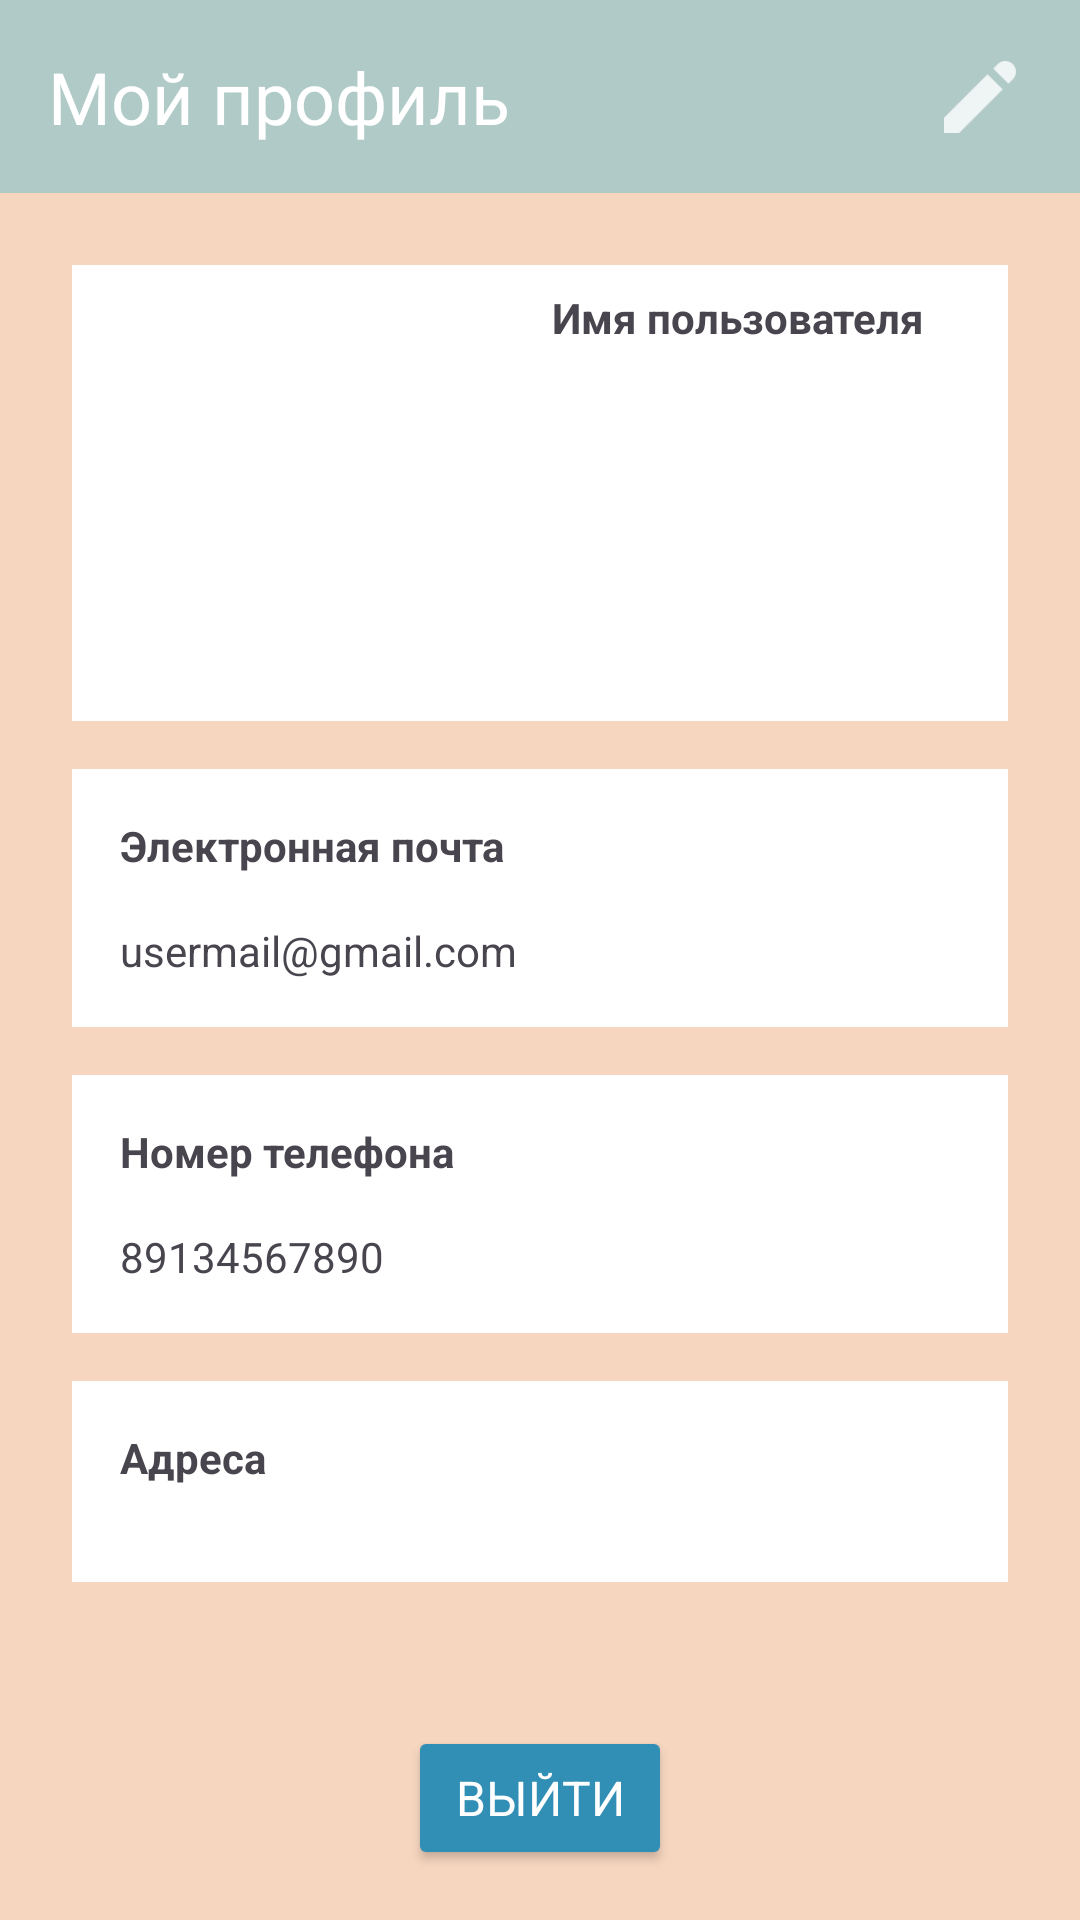

Reconstruct the res/layout file that produces this screen, plus the resources it refers to.
<!-- AndroidManifest.xml: application theme Theme.ToyTrade2 -->
<!-- res/layout/fragment_profile.xml -->
<?xml version="1.0" encoding="utf-8"?>
<androidx.constraintlayout.widget.ConstraintLayout xmlns:android="http://schemas.android.com/apk/res/android"
    xmlns:tools="http://schemas.android.com/tools"
    android:layout_width="match_parent"
    android:layout_height="match_parent"
    xmlns:app="http://schemas.android.com/apk/res-auto"
    android:background="@color/creme">

    <LinearLayout
        android:id="@+id/topLinearLayout"
        android:layout_width="match_parent"
        android:layout_height="wrap_content"
        android:background="@color/mint"
        app:layout_constraintEnd_toEndOf="parent"
        app:layout_constraintStart_toStartOf="parent"
        app:layout_constraintTop_toTopOf="parent">

        <TextView
            android:layout_width="wrap_content"
            android:layout_height="wrap_content"
            android:layout_weight="10"
            android:padding="16dp"
            android:text="@string/my_profile_up"
            android:textColor="@color/white"
            android:textSize="24sp" />

        <ImageButton
            android:id="@+id/editProfileImageButton"
            android:layout_width="wrap_content"
            android:layout_height="match_parent"
            android:layout_weight="1"
            android:backgroundTint="@color/mint"
            android:padding="16dp"
            android:src="@drawable/edit" />

    </LinearLayout>

    <LinearLayout
        android:id="@+id/profileLinearLayout"
        android:layout_width="0dp"
        android:layout_height="wrap_content"
        android:orientation="vertical"
        android:padding="24dp"
        app:layout_constraintEnd_toEndOf="parent"
        app:layout_constraintStart_toStartOf="parent"
        app:layout_constraintTop_toBottomOf="@+id/topLinearLayout">

        <LinearLayout
            android:id="@+id/nameLinearLayout"
            android:layout_width="match_parent"
            android:layout_height="wrap_content"
            android:background="#FFFFFF"
            android:orientation="horizontal">

            <ImageView
                android:id="@+id/profileImageView"
                android:layout_width="152dp"
                android:layout_height="152dp"
                tools:srcCompat="@tools:sample/avatars" />

            <TextView
                android:id="@+id/profileUserNameValueTextView"
                android:layout_width="0dp"
                android:layout_height="wrap_content"
                android:layout_weight="1"
                android:padding="8dp"
                android:text="@string/username"
                android:textStyle="bold" />
        </LinearLayout>

        <LinearLayout
            android:id="@+id/emailLinearLayout"
            android:layout_width="match_parent"
            android:layout_height="wrap_content"
            android:layout_marginTop="16dp"
            android:background="#FFFFFF"
            android:orientation="vertical"
            android:padding="8dp">

            <TextView
                android:id="@+id/profileEmailTextView"
                android:layout_width="wrap_content"
                android:layout_height="wrap_content"
                android:layout_weight="1"
                android:padding="8dp"
                android:text="@string/email"
                android:textStyle="bold" />

            <TextView
                android:id="@+id/profileEmailValueTextView"
                android:layout_width="wrap_content"
                android:layout_height="wrap_content"
                android:layout_weight="1"
                android:padding="8dp"
                android:text="@string/email_example" />
        </LinearLayout>

        <LinearLayout
            android:id="@+id/phoneLinearLayout"
            android:layout_width="match_parent"
            android:layout_height="wrap_content"
            android:layout_marginTop="16dp"
            android:background="#FFFFFF"
            android:orientation="vertical"
            android:padding="8dp">

            <TextView
                android:id="@+id/profilePhoneTextView"
                android:layout_width="wrap_content"
                android:layout_height="wrap_content"
                android:layout_weight="1"
                android:padding="8dp"
                android:text="@string/phone"
                android:textStyle="bold" />

            <TextView
                android:id="@+id/profilePhoneValueTextView"
                android:layout_width="wrap_content"
                android:layout_height="wrap_content"
                android:layout_weight="1"
                android:padding="8dp"
                android:text="@string/phone_example" />
        </LinearLayout>

        <LinearLayout
            android:id="@+id/addressLinearLayout"
            android:layout_width="match_parent"
            android:layout_height="wrap_content"
            android:layout_marginTop="16dp"
            android:background="#FFFFFF"
            android:orientation="vertical"
            android:padding="8dp">

            <TextView
                android:id="@+id/profileAddressTextView"
                android:layout_width="wrap_content"
                android:layout_height="wrap_content"
                android:layout_weight="1"
                android:padding="8dp"
                android:text="@string/addresses"
                android:textStyle="bold" />

            <LinearLayout
                android:id="@+id/userAddressesLinearLayout"
                android:layout_width="match_parent"
                android:layout_height="match_parent"
                android:layout_weight="1"
                android:orientation="vertical"
                android:padding="8dp">

            </LinearLayout>

        </LinearLayout>

    </LinearLayout>

    <Button
        android:id="@+id/exitButton"
        android:layout_width="wrap_content"
        android:layout_height="wrap_content"
        android:layout_marginTop="24dp"
        android:backgroundTint="@color/blue"
        android:fontFamily="sans-serif"
        android:padding="8dp"
        android:text="@string/exit"
        android:textAlignment="center"
        android:textColor="@color/white"
        android:textSize="16sp"
        app:layout_constraintEnd_toEndOf="parent"
        app:layout_constraintStart_toStartOf="parent"
        app:layout_constraintTop_toBottomOf="@+id/profileLinearLayout" />



</androidx.constraintlayout.widget.ConstraintLayout>
<!-- resources referenced by this layout -->
<resources>
  <color name="blue">#318FB5</color>
  <color name="creme">#F6D6BF</color>
  <color name="mint">#B0CAC7</color>
  <color name="white">#FFFFFFFF</color>
  <!-- drawable edit: png bitmap (drawable-hdpi, 469 bytes) -->
  <string name="addresses">Адреса</string>
  <string name="email">Электронная почта</string>
  <string name="email_example">usermail@gmail.com</string>
  <string name="exit">Выйти</string>
  <string name="my_profile_up">Мой профиль</string>
  <string name="phone">Номер телефона</string>
  <string name="phone_example">89134567890</string>
  <string name="username">Имя пользователя</string>
  <style name="Theme.ToyTrade2" parent="Base.Theme.ToyTrade2" />
  <style name="Base.Theme.ToyTrade2" parent="Theme.Material3.DayNight.NoActionBar">
          
          
      </style>
</resources>
